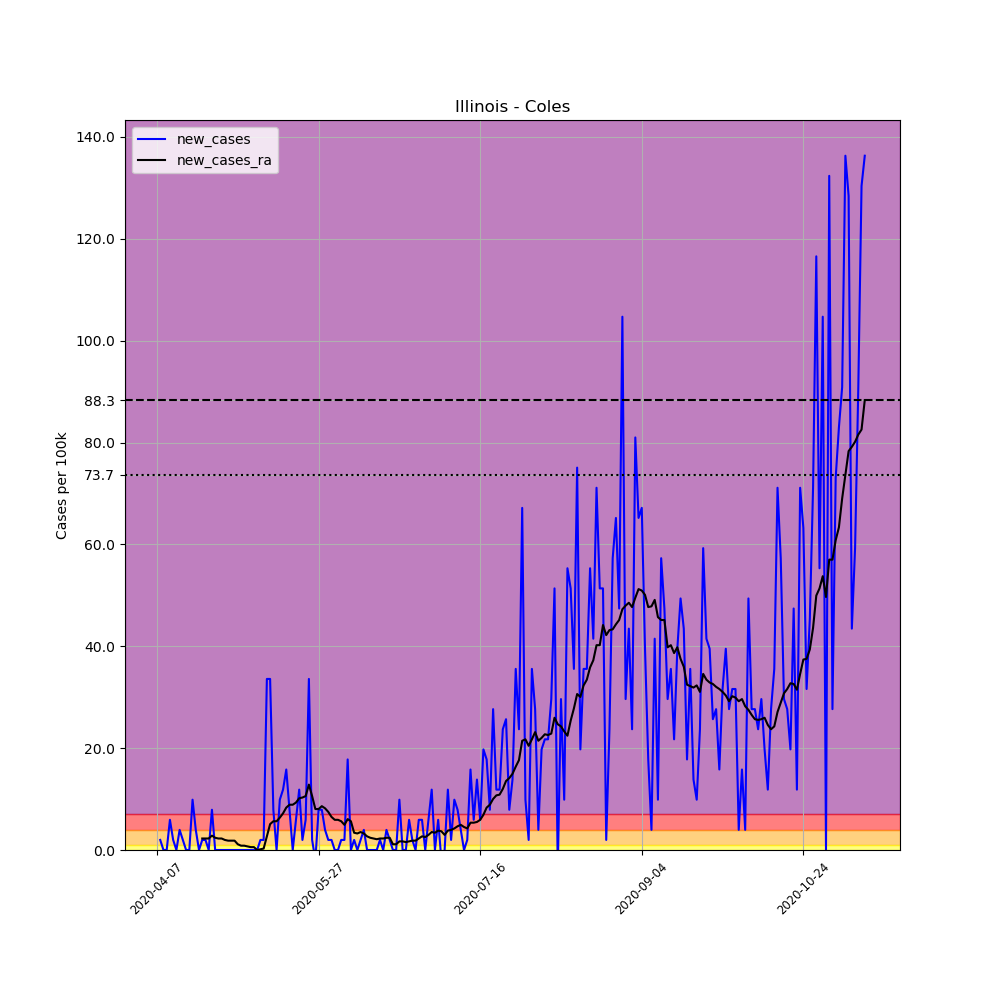

The file beside this chart, header and first rows:
, date, county, state, fips, cases, deaths, COUNTY, STNAME, CTYNAME, POPESTIMATE2019, per_100k, new_cases, new_cases_ra
578256, 2020-04-07, Coles, Illinois, 17029, 1, 0, 29, Illinois, Coles, 50621, 1.975, , 
578257, 2020-04-08, Coles, Illinois, 17029, 2, 0, 29, Illinois, Coles, 50621, 3.951, 1.975, 
578258, 2020-04-09, Coles, Illinois, 17029, 2, 0, 29, Illinois, Coles, 50621, 3.951, 0.0, 
578259, 2020-04-10, Coles, Illinois, 17029, 2, 0, 29, Illinois, Coles, 50621, 3.951, 0.0, 
578260, 2020-04-11, Coles, Illinois, 17029, 5, 0, 29, Illinois, Coles, 50621, 9.877, 5.926, 
578261, 2020-04-12, Coles, Illinois, 17029, 6, 0, 29, Illinois, Coles, 50621, 11.85, 1.975, 
578262, 2020-04-13, Coles, Illinois, 17029, 6, 0, 29, Illinois, Coles, 50621, 11.85, 0.0, 
578263, 2020-04-14, Coles, Illinois, 17029, 8, 0, 29, Illinois, Coles, 50621, 15.8, 3.951, 
578264, 2020-04-15, Coles, Illinois, 17029, 9, 0, 29, Illinois, Coles, 50621, 17.78, 1.975, 
578265, 2020-04-16, Coles, Illinois, 17029, 9, 0, 29, Illinois, Coles, 50621, 17.78, 0.0, 
578266, 2020-04-17, Coles, Illinois, 17029, 9, 0, 29, Illinois, Coles, 50621, 17.78, 0.0, 
578267, 2020-04-18, Coles, Illinois, 17029, 14, 0, 29, Illinois, Coles, 50621, 27.66, 9.877, 
578268, 2020-04-19, Coles, Illinois, 17029, 16, 0, 29, Illinois, Coles, 50621, 31.61, 3.951, 
578269, 2020-04-20, Coles, Illinois, 17029, 16, 0, 29, Illinois, Coles, 50621, 31.61, 0.0, 
578270, 2020-04-21, Coles, Illinois, 17029, 17, 0, 29, Illinois, Coles, 50621, 33.58, 1.975, 2.258
578271, 2020-04-22, Coles, Illinois, 17029, 18, 0, 29, Illinois, Coles, 50621, 35.56, 1.975, 2.258
578272, 2020-04-23, Coles, Illinois, 17029, 18, 0, 29, Illinois, Coles, 50621, 35.56, 0.0, 2.258
578273, 2020-04-24, Coles, Illinois, 17029, 22, 0, 29, Illinois, Coles, 50621, 43.46, 7.902, 2.822
578274, 2020-04-25, Coles, Illinois, 17029, 22, 1, 29, Illinois, Coles, 50621, 43.46, 0.0, 2.399
578275, 2020-04-26, Coles, Illinois, 17029, 22, 1, 29, Illinois, Coles, 50621, 43.46, 0.0, 2.258
578276, 2020-04-27, Coles, Illinois, 17029, 22, 1, 29, Illinois, Coles, 50621, 43.46, 0.0, 2.258
578277, 2020-04-28, Coles, Illinois, 17029, 22, 1, 29, Illinois, Coles, 50621, 43.46, 0.0, 1.975
578278, 2020-04-29, Coles, Illinois, 17029, 22, 1, 29, Illinois, Coles, 50621, 43.46, 0.0, 1.834
578279, 2020-04-30, Coles, Illinois, 17029, 22, 1, 29, Illinois, Coles, 50621, 43.46, 0.0, 1.834
578280, 2020-05-01, Coles, Illinois, 17029, 22, 1, 29, Illinois, Coles, 50621, 43.46, 0.0, 1.834
578281, 2020-05-02, Coles, Illinois, 17029, 22, 1, 29, Illinois, Coles, 50621, 43.46, 0.0, 1.129
578282, 2020-05-03, Coles, Illinois, 17029, 22, 1, 29, Illinois, Coles, 50621, 43.46, 0.0, 0.8466
578283, 2020-05-04, Coles, Illinois, 17029, 22, 1, 29, Illinois, Coles, 50621, 43.46, 0.0, 0.8466
578284, 2020-05-05, Coles, Illinois, 17029, 22, 1, 29, Illinois, Coles, 50621, 43.46, 0.0, 0.7055
578285, 2020-05-06, Coles, Illinois, 17029, 22, 1, 29, Illinois, Coles, 50621, 43.46, 0.0, 0.5644
578286, 2020-05-07, Coles, Illinois, 17029, 22, 1, 29, Illinois, Coles, 50621, 43.46, 0.0, 0.5644
578287, 2020-05-08, Coles, Illinois, 17029, 22, 1, 29, Illinois, Coles, 50621, 43.46, 0.0, 2.5376526277146434e-16
578288, 2020-05-09, Coles, Illinois, 17029, 23, 1, 29, Illinois, Coles, 50621, 45.44, 1.975, 0.1411
578289, 2020-05-10, Coles, Illinois, 17029, 24, 1, 29, Illinois, Coles, 50621, 47.41, 1.975, 0.2822
578290, 2020-05-11, Coles, Illinois, 17029, 41, 2, 29, Illinois, Coles, 50621, 80.99, 33.58, 2.681
578291, 2020-05-12, Coles, Illinois, 17029, 58, 2, 29, Illinois, Coles, 50621, 114.6, 33.58, 5.08
578292, 2020-05-13, Coles, Illinois, 17029, 62, 2, 29, Illinois, Coles, 50621, 122.5, 7.902, 5.644
578293, 2020-05-14, Coles, Illinois, 17029, 62, 4, 29, Illinois, Coles, 50621, 122.5, 0.0, 5.644
578294, 2020-05-15, Coles, Illinois, 17029, 67, 4, 29, Illinois, Coles, 50621, 132.4, 9.877, 6.35
578295, 2020-05-16, Coles, Illinois, 17029, 73, 4, 29, Illinois, Coles, 50621, 144.2, 11.85, 7.196
578296, 2020-05-17, Coles, Illinois, 17029, 81, 4, 29, Illinois, Coles, 50621, 160, 15.8, 8.325
578297, 2020-05-18, Coles, Illinois, 17029, 85, 5, 29, Illinois, Coles, 50621, 167.9, 7.902, 8.89
578298, 2020-05-19, Coles, Illinois, 17029, 85, 7, 29, Illinois, Coles, 50621, 167.9, 0.0, 8.89
578299, 2020-05-20, Coles, Illinois, 17029, 88, 7, 29, Illinois, Coles, 50621, 173.8, 5.926, 9.313
578300, 2020-05-21, Coles, Illinois, 17029, 94, 7, 29, Illinois, Coles, 50621, 185.7, 11.85, 10.16
578301, 2020-05-22, Coles, Illinois, 17029, 95, 7, 29, Illinois, Coles, 50621, 187.7, 1.975, 10.3
578302, 2020-05-23, Coles, Illinois, 17029, 98, 7, 29, Illinois, Coles, 50621, 193.6, 5.926, 10.58
578303, 2020-05-24, Coles, Illinois, 17029, 115, 9, 29, Illinois, Coles, 50621, 227.2, 33.58, 12.84
578304, 2020-05-25, Coles, Illinois, 17029, 116, 9, 29, Illinois, Coles, 50621, 229.2, 1.975, 10.58
578305, 2020-05-26, Coles, Illinois, 17029, 115, 9, 29, Illinois, Coles, 50621, 227.2, -1.975, 8.043
578306, 2020-05-27, Coles, Illinois, 17029, 119, 12, 29, Illinois, Coles, 50621, 235.1, 7.902, 8.043
578307, 2020-05-28, Coles, Illinois, 17029, 123, 13, 29, Illinois, Coles, 50621, 243, 7.902, 8.607
578308, 2020-05-29, Coles, Illinois, 17029, 125, 14, 29, Illinois, Coles, 50621, 246.9, 3.951, 8.184
578309, 2020-05-30, Coles, Illinois, 17029, 126, 15, 29, Illinois, Coles, 50621, 248.9, 1.975, 7.479
578310, 2020-05-31, Coles, Illinois, 17029, 127, 15, 29, Illinois, Coles, 50621, 250.9, 1.975, 6.491
578311, 2020-06-01, Coles, Illinois, 17029, 127, 15, 29, Illinois, Coles, 50621, 250.9, 0.0, 5.926
578312, 2020-06-02, Coles, Illinois, 17029, 127, 15, 29, Illinois, Coles, 50621, 250.9, 0.0, 5.926
578313, 2020-06-03, Coles, Illinois, 17029, 128, 16, 29, Illinois, Coles, 50621, 252.9, 1.975, 5.644
578314, 2020-06-04, Coles, Illinois, 17029, 129, 17, 29, Illinois, Coles, 50621, 254.8, 1.975, 4.939
578315, 2020-06-05, Coles, Illinois, 17029, 138, 17, 29, Illinois, Coles, 50621, 272.6, 17.78, 6.067
... 160 more rows
